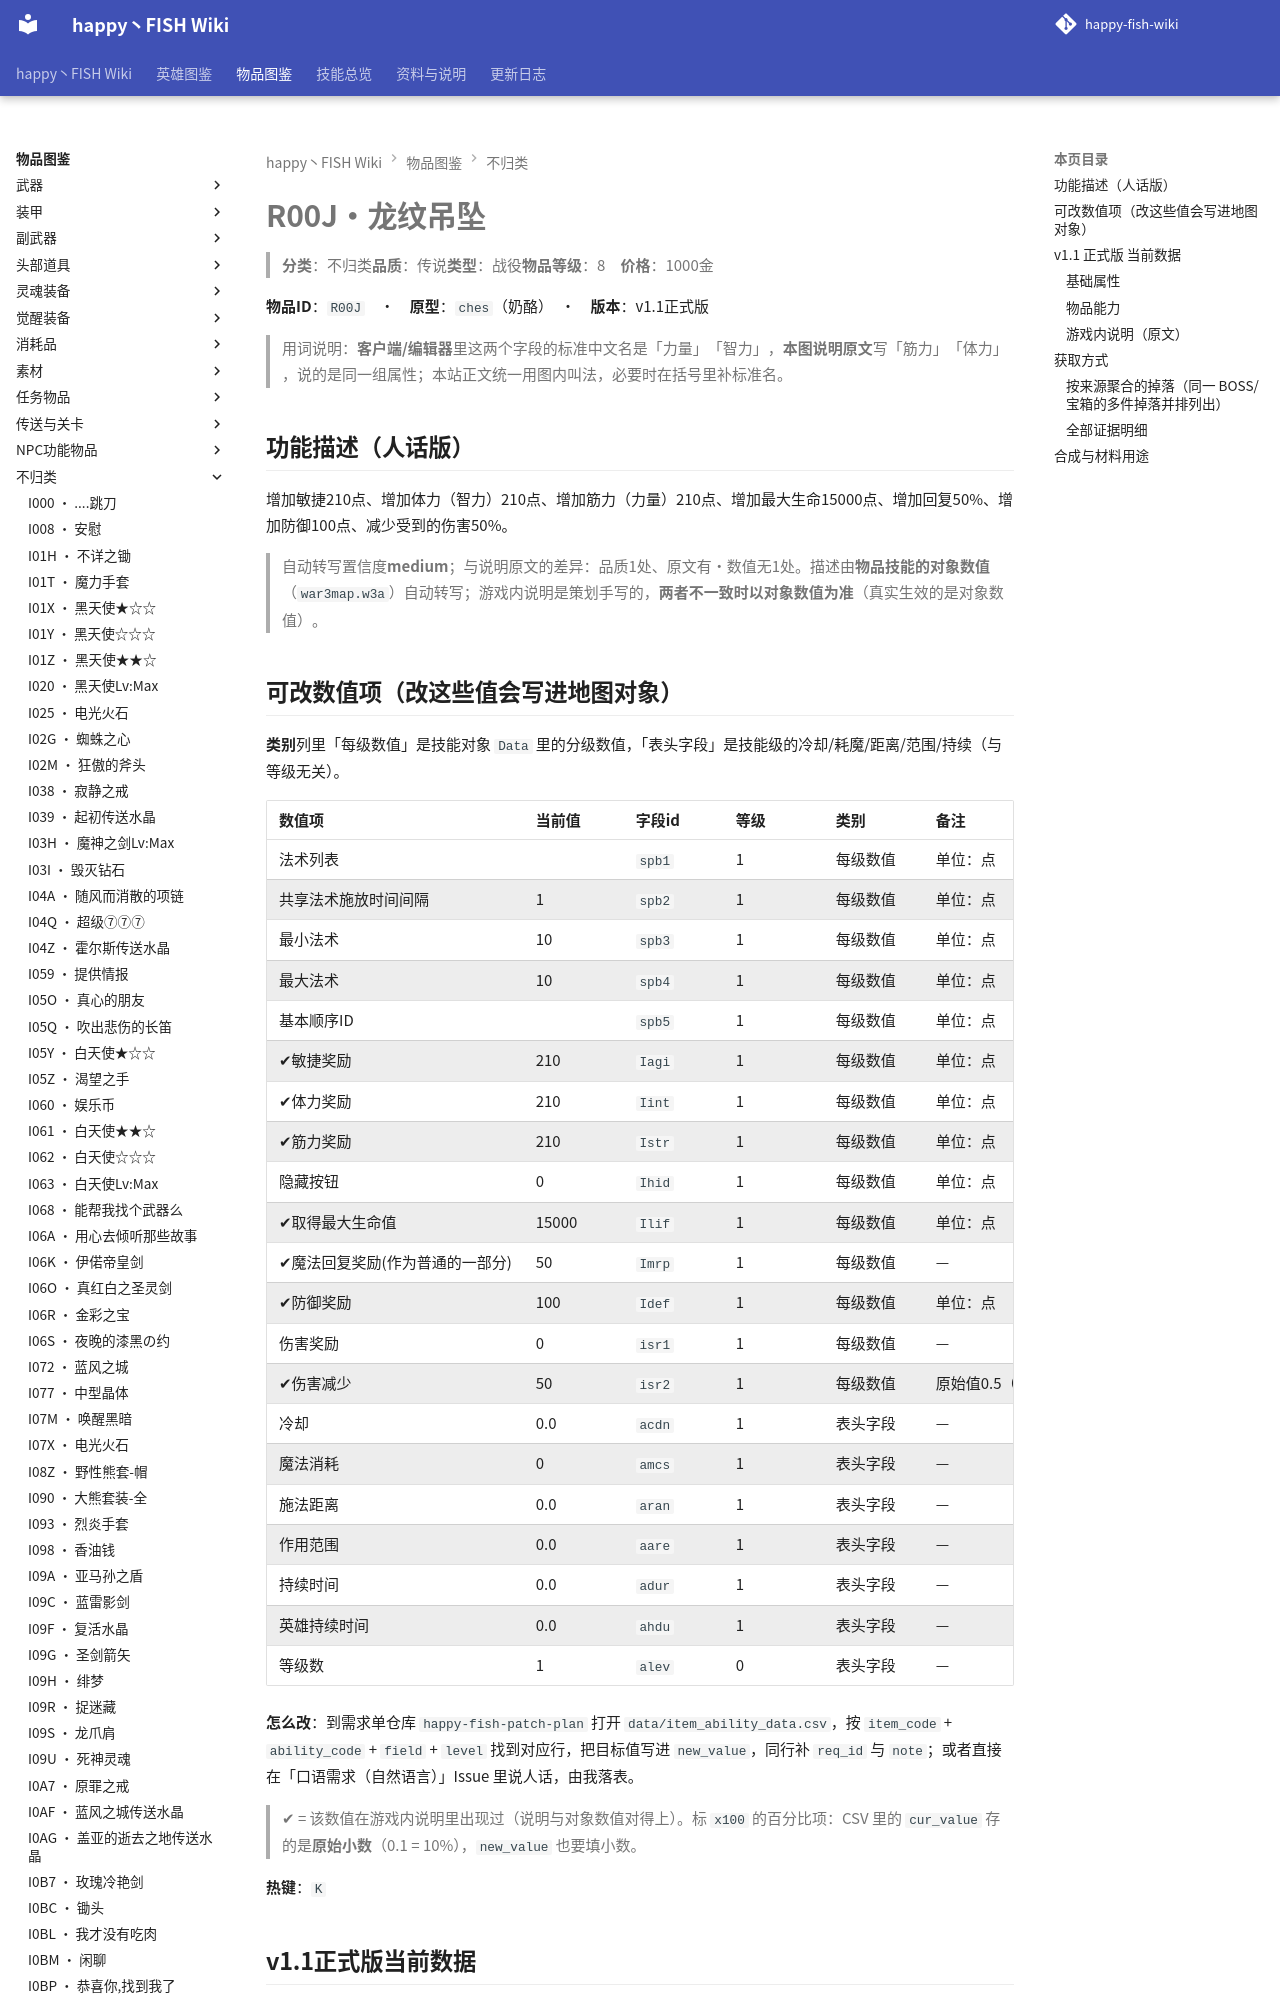

repository: slasher233/happy-fish-sao-wiki · page: items/不归类/R00J_龙纹吊坠/index.html · generator: mkdocs

# R00J · 龙纹吊坠

> **分类**：不归类　**品质**：传说　**类型**：战役　**物品等级**：8　**价格**：1000 金

**物品 ID**：`R00J`　·　**原型**：`ches`（奶酪）　·　**版本**：v1.1 正式版

> 用词说明：**客户端/编辑器**里这两个字段的标准中文名是「力量」「智力」，**本图说明原文**写「筋力」「体力」，说的是同一组属性；本站正文统一用图内叫法，必要时在括号里补标准名。

## 功能描述（人话版）

增加敏捷 210 点、增加体力（智力） 210 点、增加筋力（力量） 210 点、增加最大生命 15000 点、增加回复 50%、增加防御 100 点、减少受到的伤害 50%。

> 自动转写置信度 **medium**；与说明原文的差异：品质 1 处、原文有·数值无 1 处。
> 描述由**物品技能的对象数值**（`war3map.w3a`）自动转写；游戏内说明是策划手写的，**两者不一致时以对象数值为准**（真实生效的是对象数值）。

## 可改数值项（改这些值会写进地图对象）

**类别**列里「每级数值」是技能对象 `Data` 里的分级数值，「表头字段」是技能级的冷却/耗魔/距离/范围/持续（与等级无关）。

| 数值项 | 当前值 | 字段 id | 等级 | 类别 | 备注 |
| --- | --- | --- | --- | --- | --- |
| 法术列表 |  | `spb1` | 1 | 每级数值 | 单位：点 |
| 共享法术施放时间间隔 | 1 | `spb2` | 1 | 每级数值 | 单位：点 |
| 最小法术 | 10 | `spb3` | 1 | 每级数值 | 单位：点 |
| 最大法术 | 10 | `spb4` | 1 | 每级数值 | 单位：点 |
| 基本顺序 ID |  | `spb5` | 1 | 每级数值 | 单位：点 |
| ✔ 敏捷奖励 | 210 | `Iagi` | 1 | 每级数值 | 单位：点 |
| ✔ 体力奖励 | 210 | `Iint` | 1 | 每级数值 | 单位：点 |
| ✔ 筋力奖励 | 210 | `Istr` | 1 | 每级数值 | 单位：点 |
| 隐藏按钮 | 0 | `Ihid` | 1 | 每级数值 | 单位：点 |
| ✔ 取得最大生命值 | 15000 | `Ilif` | 1 | 每级数值 | 单位：点 |
| ✔ 魔法回复奖励 (作为普通的一部分) | 50 | `Imrp` | 1 | 每级数值 | — |
| ✔ 防御奖励 | 100 | `Idef` | 1 | 每级数值 | 单位：点 |
| 伤害奖励 | 0 | `isr1` | 1 | 每级数值 | — |
| ✔ 伤害减少 | 50 | `isr2` | 1 | 每级数值 | 原始值 0.5（= 50%） |
| 冷却 | 0.0 | `acdn` | 1 | 表头字段 | — |
| 魔法消耗 | 0 | `amcs` | 1 | 表头字段 | — |
| 施法距离 | 0.0 | `aran` | 1 | 表头字段 | — |
| 作用范围 | 0.0 | `aare` | 1 | 表头字段 | — |
| 持续时间 | 0.0 | `adur` | 1 | 表头字段 | — |
| 英雄持续时间 | 0.0 | `ahdu` | 1 | 表头字段 | — |
| 等级数 | 1 | `alev` | 0 | 表头字段 | — |


**怎么改**：到需求单仓库 `happy-fish-patch-plan` 打开 `data/item_ability_data.csv`，按 `item_code` + `ability_code` + `field` + `level` 找到对应行，把目标值写进 `new_value`，同行补 `req_id` 与 `note`；或者直接在「口语需求（自然语言）」Issue 里说人话，由我落表。

> ✔ = 该数值在游戏内说明里出现过（说明与对象数值对得上）。标 `x100` 的百分比项：CSV 里的 `cur_value` 存的是**原始小数**（0.1 = 10%），`new_value` 也要填小数。

**热键**：`K`

## v1.1 正式版 当前数据

### 基础属性

| 属性 | 数值 | 来源能力 | 字段 | 等级 |
| --- | --- | --- | --- | --- |
| 法术列表 | T02B,T01F,T029,T01I,T02A,T00A | `T028` | `spb1` | 1 |
| 共享法术施放时间间隔 | 1 | `T028` | `spb2` | 1 |
| 最小法术 | 10 | `T028` | `spb3` | 1 |
| 最大法术 | 10 | `T028` | `spb4` | 1 |
| 基本顺序 ID | spellbook | `T028` | `spb5` | 1 |
